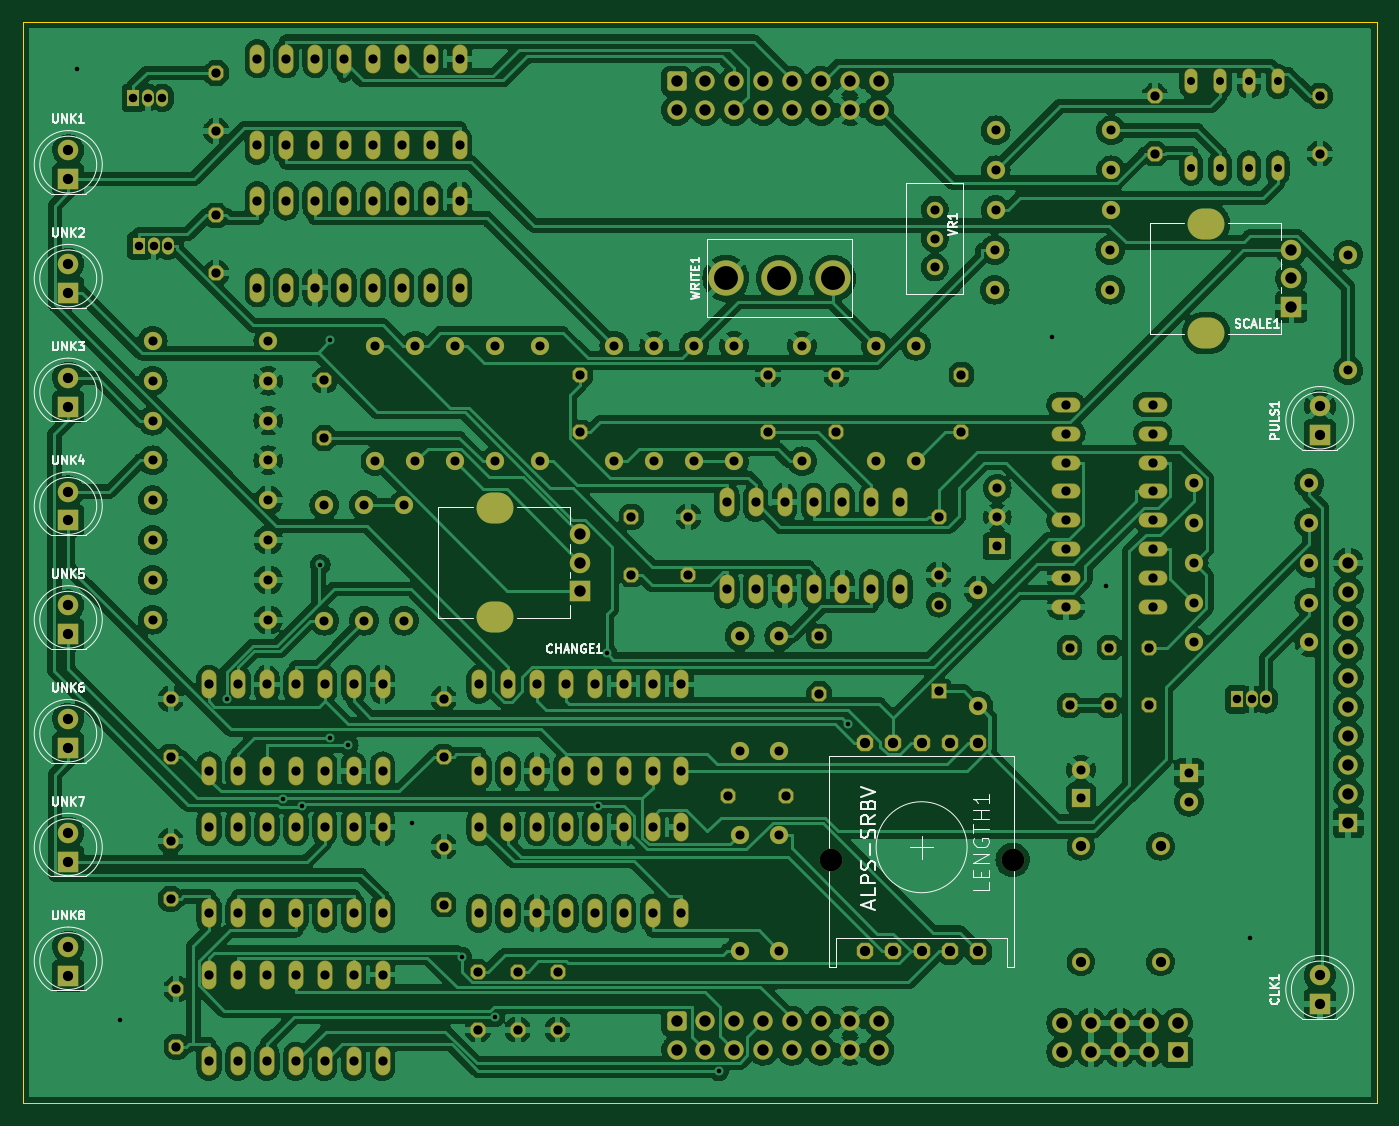
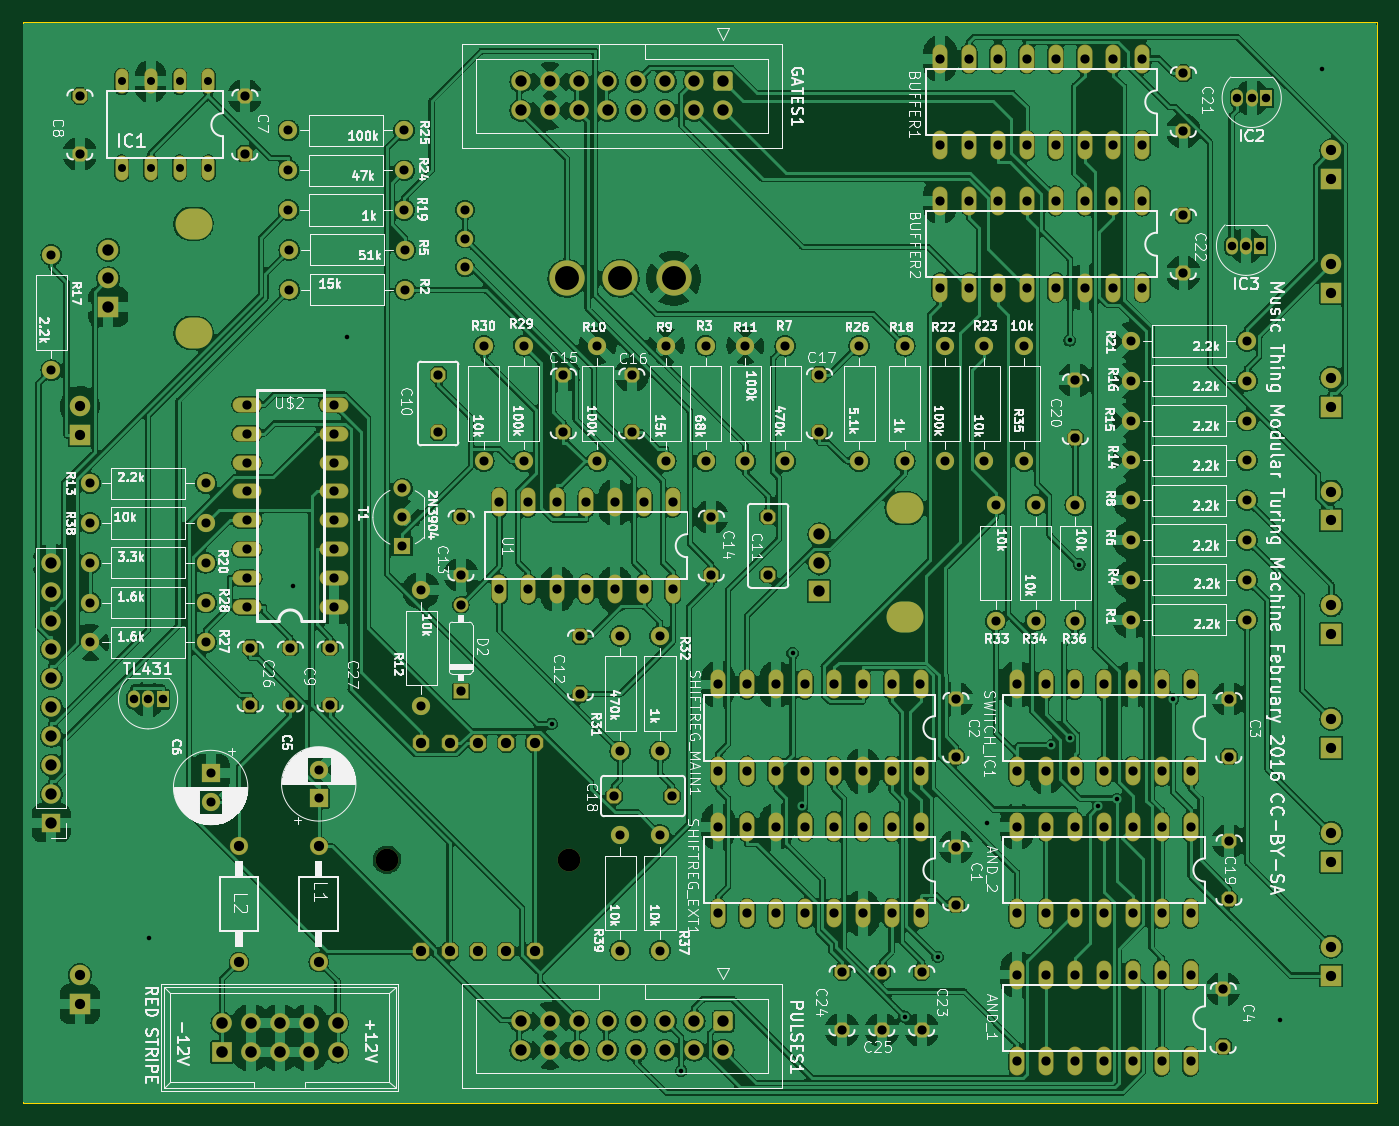
Circuit board: 11 layer files. Board 119.0 x 95.0 mm.
- bottom_copper: TuringMain-B_Cu.gbr (823117 bytes)
- bottom_mask: TuringMain-B_Mask.gbr (13345 bytes)
- paste: TuringMain-B_Paste.gbr (493 bytes)
- bottom_silk: TuringMain-B_Silkscreen.gbr (177756 bytes)
- outline: TuringMain-Edge_Cuts.gbr (729 bytes)
- top_copper: TuringMain-F_Cu.gbr (683965 bytes)
- top_mask: TuringMain-F_Mask.gbr (13345 bytes)
- paste: TuringMain-F_Paste.gbr (493 bytes)
- top_silk: TuringMain-F_Silkscreen.gbr (22322 bytes)
- drill: TuringMain-NPTH.drl (70 bytes)
- drill: TuringMain-PTH.drl (6043 bytes)

=== bottom_copper: TuringMain-B_Cu.gbr (823117 bytes, source omitted) ===
=== bottom_mask: TuringMain-B_Mask.gbr (13345 bytes, source omitted) ===
=== paste: TuringMain-B_Paste.gbr ===
G04 #@! TF.GenerationSoftware,KiCad,Pcbnew,(6.0.5)*
G04 #@! TF.CreationDate,2022-06-09T21:27:50-05:00*
G04 #@! TF.ProjectId,TuringMain,54757269-6e67-44d6-9169-6e2e6b696361,rev?*
G04 #@! TF.SameCoordinates,Original*
G04 #@! TF.FileFunction,Paste,Bot*
G04 #@! TF.FilePolarity,Positive*
%FSLAX46Y46*%
G04 Gerber Fmt 4.6, Leading zero omitted, Abs format (unit mm)*
G04 Created by KiCad (PCBNEW (6.0.5)) date 2022-06-09 21:27:50*
%MOMM*%
%LPD*%
G01*
G04 APERTURE LIST*
G04 APERTURE END LIST*
M02*

=== bottom_silk: TuringMain-B_Silkscreen.gbr (177756 bytes, source omitted) ===
=== outline: TuringMain-Edge_Cuts.gbr ===
G04 #@! TF.GenerationSoftware,KiCad,Pcbnew,(6.0.5)*
G04 #@! TF.CreationDate,2022-06-09T21:27:50-05:00*
G04 #@! TF.ProjectId,TuringMain,54757269-6e67-44d6-9169-6e2e6b696361,rev?*
G04 #@! TF.SameCoordinates,Original*
G04 #@! TF.FileFunction,Profile,NP*
%FSLAX46Y46*%
G04 Gerber Fmt 4.6, Leading zero omitted, Abs format (unit mm)*
G04 Created by KiCad (PCBNEW (6.0.5)) date 2022-06-09 21:27:50*
%MOMM*%
%LPD*%
G01*
G04 APERTURE LIST*
G04 #@! TA.AperFunction,Profile*
%ADD10C,0.050000*%
G04 #@! TD*
G04 APERTURE END LIST*
D10*
X175000000Y-142500000D02*
X175000000Y-47500000D01*
X56000000Y-47500000D02*
X56000000Y-142500000D01*
X56000000Y-142500000D02*
X175000000Y-142500000D01*
X175000000Y-47500000D02*
X56000000Y-47500000D01*
M02*

=== top_copper: TuringMain-F_Cu.gbr (683965 bytes, source omitted) ===
=== top_mask: TuringMain-F_Mask.gbr (13345 bytes, source omitted) ===
=== paste: TuringMain-F_Paste.gbr ===
G04 #@! TF.GenerationSoftware,KiCad,Pcbnew,(6.0.5)*
G04 #@! TF.CreationDate,2022-06-09T21:27:50-05:00*
G04 #@! TF.ProjectId,TuringMain,54757269-6e67-44d6-9169-6e2e6b696361,rev?*
G04 #@! TF.SameCoordinates,Original*
G04 #@! TF.FileFunction,Paste,Top*
G04 #@! TF.FilePolarity,Positive*
%FSLAX46Y46*%
G04 Gerber Fmt 4.6, Leading zero omitted, Abs format (unit mm)*
G04 Created by KiCad (PCBNEW (6.0.5)) date 2022-06-09 21:27:50*
%MOMM*%
%LPD*%
G01*
G04 APERTURE LIST*
G04 APERTURE END LIST*
M02*

=== top_silk: TuringMain-F_Silkscreen.gbr (22322 bytes, source omitted) ===
=== drill: TuringMain-NPTH.drl ===
M48
INCH,TZ
T1C0.0787
%
G90
G05
T1
X50000Y-47677
X56299Y-47677
T0
M30

=== drill: TuringMain-PTH.drl ===
M48
INCH,TZ
T1C0.0157
T2C0.0276
T3C0.0295
T4C0.0315
T5C0.0320
T6C0.0354
T7C0.0394
T8C0.0400
T9C0.0433
T10C0.0827
%
G90
G05
T1
X23937Y-20315
X25413Y-53209
X29103Y-42118
X31043Y-45581
X31693Y-45828
X32343Y-37461
X32677Y-29705
X32681Y-43455
X33307Y-43720
X35531Y-46417
X37244Y-51041
X38386Y-53110
X41944Y-45825
X42264Y-40531
X46122Y-54980
X50603Y-42978
X57677Y-29606
X59547Y-38189
X64528Y-50394
T2
X62476Y-20744
X62476Y-23744
X63476Y-20744
X63476Y-23744
X64476Y-20744
X64476Y-23744
X65476Y-20744
X65476Y-23744
T3
X25878Y-21315
X26075Y-26433
X26378Y-21315
X26575Y-26433
X26878Y-21315
X27075Y-26433
X64067Y-42126
X64567Y-42126
X65067Y-42126
T4
X26543Y-29724
X26543Y-31102
X26543Y-32480
X26543Y-33858
X26543Y-35236
X26543Y-36614
X26543Y-37992
X26543Y-39370
X30543Y-29724
X30543Y-31102
X30543Y-32480
X30543Y-33858
X30543Y-35236
X30543Y-36614
X30543Y-37992
X30543Y-39370
X32480Y-35402
X32480Y-39402
X33858Y-35402
X33858Y-39402
X34252Y-29890
X34252Y-33890
X35236Y-35402
X35236Y-39402
X35630Y-29890
X35630Y-33890
X37008Y-29890
X37008Y-33890
X38386Y-29890
X38386Y-33890
X39961Y-29890
X39961Y-33890
X42520Y-29890
X42520Y-33890
X43898Y-29890
X43898Y-33890
X45276Y-29890
X45276Y-33890
X46654Y-29890
X46654Y-33890
X46850Y-39929
X46850Y-43929
X46850Y-46819
X46850Y-50819
X48228Y-39929
X48228Y-43929
X48228Y-46819
X48228Y-50819
X49016Y-29890
X49016Y-33890
X51575Y-29890
X51575Y-33890
X52953Y-29890
X52953Y-33890
X53602Y-25181
X53602Y-26181
X53602Y-27181
X55118Y-38354
X55118Y-42354
X55677Y-26575
X55677Y-27953
X55709Y-22441
X55709Y-23819
X55709Y-25197
X55764Y-34827
X55764Y-35827
X55764Y-36827
X58661Y-44560
X58661Y-45544
X59677Y-26575
X59677Y-27953
X59709Y-22441
X59709Y-23819
X59709Y-25197
X62402Y-44685
X62402Y-45669
X62567Y-34646
X62567Y-36024
X62567Y-37402
X62567Y-38780
X62567Y-40157
X66567Y-34646
X66567Y-36024
X66567Y-37402
X66567Y-38780
X66567Y-40157
X67913Y-26740
X67913Y-30740
T5
X27165Y-42110
X27165Y-44110
X27165Y-47031
X27165Y-49031
X27362Y-52150
X27362Y-54150
X28496Y-41610
X28496Y-44610
X28496Y-46531
X28496Y-49531
X28496Y-51650
X28496Y-54650
X28740Y-20457
X28740Y-22457
X28740Y-25378
X28740Y-27378
X29496Y-41610
X29496Y-44610
X29496Y-46531
X29496Y-49531
X29496Y-51650
X29496Y-54650
X30161Y-19957
X30161Y-22957
X30161Y-24878
X30161Y-27878
X30496Y-41610
X30496Y-44610
X30496Y-46531
X30496Y-49531
X30496Y-51650
X30496Y-54650
X31161Y-19957
X31161Y-22957
X31161Y-24878
X31161Y-27878
X31496Y-41610
X31496Y-44610
X31496Y-46531
X31496Y-49531
X31496Y-51650
X31496Y-54650
X32161Y-19957
X32161Y-22957
X32161Y-24878
X32161Y-27878
X32480Y-31087
X32480Y-33087
X32496Y-41610
X32496Y-44610
X32496Y-46531
X32496Y-49531
X32496Y-51650
X32496Y-54650
X33161Y-19957
X33161Y-22957
X33161Y-24878
X33161Y-27878
X33496Y-41610
X33496Y-44610
X33496Y-46531
X33496Y-49531
X33496Y-51650
X33496Y-54650
X34161Y-19957
X34161Y-22957
X34161Y-24878
X34161Y-27878
X34496Y-41610
X34496Y-44610
X34496Y-46531
X34496Y-49531
X34496Y-51650
X34496Y-54650
X35161Y-19957
X35161Y-22957
X35161Y-24878
X35161Y-27878
X36161Y-19957
X36161Y-22957
X36161Y-24878
X36161Y-27878
X36614Y-42110
X36614Y-44110
X36614Y-47228
X36614Y-49228
X37161Y-19957
X37161Y-22957
X37161Y-24878
X37161Y-27878
X37795Y-51559
X37795Y-53559
X37839Y-41610
X37839Y-44610
X37839Y-46531
X37839Y-49531
X38839Y-41610
X38839Y-44610
X38839Y-46531
X38839Y-49531
X39173Y-51559
X39173Y-53559
X39839Y-41610
X39839Y-44610
X39839Y-46531
X39839Y-49531
X40551Y-51559
X40551Y-53559
X40839Y-41610
X40839Y-44610
X40839Y-46531
X40839Y-49531
X41339Y-30890
X41339Y-32890
X41839Y-41610
X41839Y-44610
X41839Y-46531
X41839Y-49531
X42839Y-41610
X42839Y-44610
X42839Y-46531
X42839Y-49531
X43110Y-35811
X43110Y-37811
X43839Y-41610
X43839Y-44610
X43839Y-46531
X43839Y-49531
X44839Y-41610
X44839Y-44610
X44839Y-46531
X44839Y-49531
X45079Y-35811
X45079Y-37811
X46409Y-35311
X46409Y-38311
X46441Y-45472
X47409Y-35311
X47409Y-38311
X47835Y-30890
X47835Y-32890
X48409Y-35311
X48409Y-38311
X48441Y-45472
X49409Y-35311
X49409Y-38311
X49606Y-39945
X49606Y-41945
X50197Y-30890
X50197Y-32890
X50409Y-35311
X50409Y-38311
X51409Y-35311
X51409Y-38311
X52409Y-35311
X52409Y-38311
X53740Y-35811
X53740Y-37811
X53740Y-38854
X53740Y-41854
X54528Y-30890
X54528Y-32890
X58146Y-31933
X58146Y-32933
X58146Y-33933
X58146Y-34933
X58146Y-35933
X58146Y-36933
X58146Y-37933
X58146Y-38933
X58268Y-40339
X58268Y-42339
X59646Y-40339
X59646Y-42339
X61024Y-40339
X61024Y-42339
X61146Y-31933
X61146Y-32933
X61146Y-33933
X61146Y-34933
X61146Y-35933
X61146Y-36933
X61146Y-37933
X61146Y-38933
X61220Y-21244
X61220Y-23244
X66929Y-21244
X66929Y-23244
T6
X23622Y-23124
X23622Y-24124
X23622Y-27061
X23622Y-28061
X23622Y-30998
X23622Y-31998
X23622Y-34935
X23622Y-35935
X23622Y-38872
X23622Y-39872
X23622Y-42809
X23622Y-43809
X23622Y-46746
X23622Y-47746
X23622Y-50683
X23622Y-51683
X51181Y-43642
X51181Y-50846
X52165Y-43642
X52165Y-50846
X53150Y-43642
X53150Y-50846
X54134Y-43642
X54134Y-50846
X55118Y-43642
X55118Y-50846
X58661Y-47213
X58661Y-51213
X61417Y-47213
X61417Y-51213
X66929Y-31980
X66929Y-32980
X66929Y-51667
X66929Y-52667
T7
X41339Y-36417
X41339Y-37402
X41339Y-38386
X44669Y-20747
X44669Y-21747
X44669Y-53267
X44669Y-54267
X45669Y-20747
X45669Y-21747
X45669Y-53267
X45669Y-54267
X46669Y-20747
X46669Y-21747
X46669Y-53267
X46669Y-54267
X47669Y-20747
X47669Y-21747
X47669Y-53267
X47669Y-54267
X48669Y-20747
X48669Y-21747
X48669Y-53267
X48669Y-54267
X49669Y-20747
X49669Y-21747
X49669Y-53267
X49669Y-54267
X50669Y-20747
X50669Y-21747
X50669Y-53267
X50669Y-54267
X51669Y-20747
X51669Y-21747
X51669Y-53267
X51669Y-54267
X65945Y-26575
X65945Y-27559
X65945Y-28543
X67913Y-37402
X67913Y-38402
X67913Y-39402
X67913Y-40402
X67913Y-41402
X67913Y-42402
X67913Y-43402
X67913Y-44402
X67913Y-45402
X67913Y-46402
T8
X58008Y-53331
X58008Y-54331
X59008Y-53331
X59008Y-54331
X60008Y-53331
X60008Y-54331
X61008Y-53331
X61008Y-54331
X62008Y-53331
X62008Y-54331
T10
X46378Y-27559
X48228Y-27559
X50079Y-27559
T9
G00X38524Y-35512
M15
G01X38248Y-35512
M16
G05
G00X38524Y-39291
M15
G01X38248Y-39291
M16
G05
G00X63130Y-25669
M15
G01X62854Y-25669
M16
G05
G00X63130Y-29449
M15
G01X62854Y-29449
M16
G05
T0
M30

